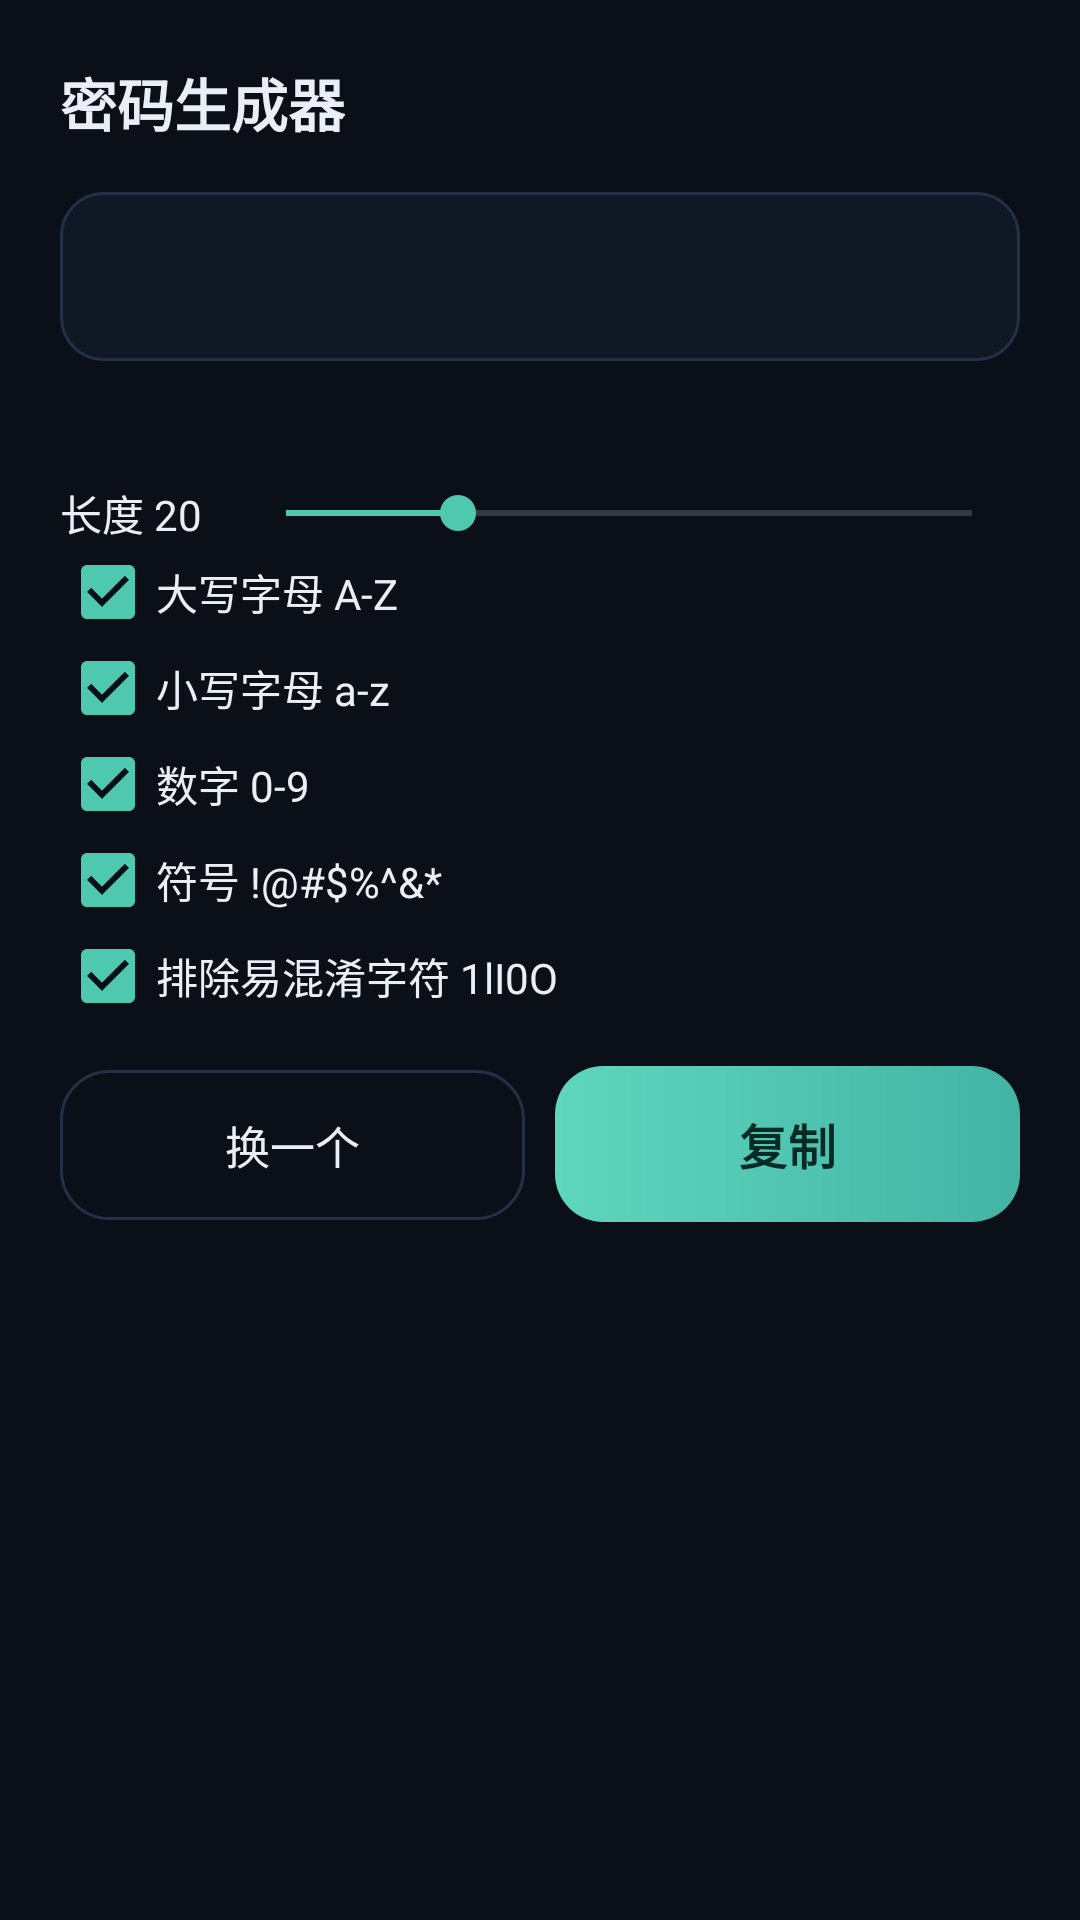

Android layout source for this screen:
<!-- AndroidManifest.xml: application theme AppTheme -->
<!-- res/layout/dialog_generator.xml -->
<?xml version="1.0" encoding="utf-8"?>
<ScrollView xmlns:android="http://schemas.android.com/apk/res/android"
    android:layout_width="match_parent"
    android:layout_height="wrap_content"
    android:background="@drawable/dialog_bg"
    android:paddingLeft="20dp"
    android:paddingTop="20dp"
    android:paddingRight="20dp"
    android:paddingBottom="16dp"
    android:scrollbars="none">

    <LinearLayout
        android:layout_width="match_parent"
        android:layout_height="wrap_content"
        android:orientation="vertical">

        <TextView
            android:layout_width="wrap_content"
            android:layout_height="wrap_content"
            android:text="密码生成器"
            android:textColor="@color/text"
            android:textSize="19sp"
            android:textStyle="bold" />

        <TextView
            android:id="@+id/genPassword"
            android:layout_width="match_parent"
            android:layout_height="wrap_content"
            android:layout_marginTop="16dp"
            android:background="@drawable/input_bg"
            android:fontFamily="monospace"
            android:padding="16dp"
            android:textColor="@color/accent"
            android:textIsSelectable="true"
            android:textSize="18sp" />

        <TextView
            android:id="@+id/genStrength"
            android:layout_width="match_parent"
            android:layout_height="wrap_content"
            android:layout_marginTop="8dp"
            android:textColor="@color/text_dim"
            android:textSize="12sp" />

        <LinearLayout
            android:layout_width="match_parent"
            android:layout_height="wrap_content"
            android:layout_marginTop="16dp"
            android:gravity="center_vertical"
            android:orientation="horizontal">

            <TextView
                android:id="@+id/genLengthLabel"
                android:layout_width="wrap_content"
                android:layout_height="wrap_content"
                android:text="长度 20"
                android:textColor="@color/text"
                android:textSize="14sp" />

            <SeekBar
                android:id="@+id/genLength"
                android:layout_width="0dp"
                android:layout_height="wrap_content"
                android:layout_weight="1"
                android:layout_marginLeft="12dp"
                android:max="48"
                android:progress="12" />
        </LinearLayout>

        <CheckBox
            android:id="@+id/cbUpper"
            android:layout_width="match_parent"
            android:layout_height="wrap_content"
            android:buttonTint="@color/accent"
            android:checked="true"
            android:text="大写字母 A-Z"
            android:textColor="@color/text" />

        <CheckBox
            android:id="@+id/cbLower"
            android:layout_width="match_parent"
            android:layout_height="wrap_content"
            android:buttonTint="@color/accent"
            android:checked="true"
            android:text="小写字母 a-z"
            android:textColor="@color/text" />

        <CheckBox
            android:id="@+id/cbDigits"
            android:layout_width="match_parent"
            android:layout_height="wrap_content"
            android:buttonTint="@color/accent"
            android:checked="true"
            android:text="数字 0-9"
            android:textColor="@color/text" />

        <CheckBox
            android:id="@+id/cbSymbols"
            android:layout_width="match_parent"
            android:layout_height="wrap_content"
            android:buttonTint="@color/accent"
            android:checked="true"
            android:text="符号 !@#$%^&amp;*"
            android:textColor="@color/text" />

        <CheckBox
            android:id="@+id/cbAmbiguous"
            android:layout_width="match_parent"
            android:layout_height="wrap_content"
            android:buttonTint="@color/accent"
            android:checked="true"
            android:text="排除易混淆字符 1lI0O"
            android:textColor="@color/text" />

        <LinearLayout
            android:layout_width="match_parent"
            android:layout_height="wrap_content"
            android:layout_marginTop="14dp"
            android:orientation="horizontal">

            <Button
                android:id="@+id/btnRegen"
                style="@style/GhostButton"
                android:layout_width="0dp"
                android:layout_height="wrap_content"
                android:layout_weight="1"
                android:text="换一个" />

            <Button
                android:id="@+id/btnCopyGen"
                style="@style/PrimaryButton"
                android:layout_width="0dp"
                android:layout_height="wrap_content"
                android:layout_marginLeft="10dp"
                android:layout_weight="1"
                android:text="复制" />
        </LinearLayout>
    </LinearLayout>
</ScrollView>
<!-- resources referenced by this layout -->
<resources>
  <color name="accent">#4EC9B0</color>
  <color name="text">#E9EEF8</color>
  <color name="text_dim">#8C97AC</color>
  <!-- drawable input_bg (drawable) -->
  <?xml version="1.0" encoding="utf-8"?>
  <shape xmlns:android="http://schemas.android.com/apk/res/android">
      <solid android:color="#101725" />
      <corners android:radius="14dp" />
      <stroke android:width="1dp" android:color="@color/stroke" />
  </shape>
  <style name="GhostButton">
          <item name="android:background">@drawable/btn_ghost</item>
          <item name="android:textColor">@color/text</item>
          <item name="android:textSize">15sp</item>
          <item name="android:minHeight">50dp</item>
          <item name="android:stateListAnimator">@null</item>
      </style>
  <style name="PrimaryButton">
          <item name="android:background">@drawable/btn_primary</item>
          <item name="android:textColor">#062B25</item>
          <item name="android:textSize">16sp</item>
          <item name="android:textStyle">bold</item>
          <item name="android:minHeight">52dp</item>
          <item name="android:stateListAnimator">@null</item>
          <item name="android:letterSpacing">0.03</item>
      </style>
  <style name="AppTheme" parent="@android:style/Theme.Material.NoActionBar">
          <item name="android:windowBackground">@color/bg</item>
          <item name="android:colorAccent">@color/accent</item>
          <item name="android:colorPrimary">@color/bg</item>
          <item name="android:colorPrimaryDark">@color/bg</item>
          <item name="android:colorControlNormal">@color/text_dim</item>
          <item name="android:statusBarColor">@color/bg</item>
          <item name="android:navigationBarColor">@color/bg</item>
          <item name="android:textColorPrimary">@color/text</item>
          <item name="android:textColorSecondary">@color/text_dim</item>
          <item name="android:textColorHint">@color/text_faint</item>
          <item name="android:windowLightStatusBar">false</item>
          <item name="android:windowNoTitle">true</item>
          <item name="android:fontFamily">sans-serif</item>
      </style>
  <color name="stroke">#243047</color>
  <!-- drawable btn_ghost (drawable) -->
  <?xml version="1.0" encoding="utf-8"?>
  <selector xmlns:android="http://schemas.android.com/apk/res/android">
      <item android:state_pressed="true">
          <shape>
              <solid android:color="#1A2433" />
              <corners android:radius="16dp" />
              <stroke android:width="1dp" android:color="@color/accent_dark" />
          </shape>
      </item>
      <item>
          <shape>
              <solid android:color="#00000000" />
              <corners android:radius="16dp" />
              <stroke android:width="1dp" android:color="@color/stroke" />
          </shape>
      </item>
  </selector>
  <!-- drawable btn_primary (drawable) -->
  <?xml version="1.0" encoding="utf-8"?>
  <shape xmlns:android="http://schemas.android.com/apk/res/android">
      <gradient
          android:angle="0"
          android:startColor="#5FD6BE"
          android:endColor="#43B4A4" />
      <corners android:radius="16dp" />
  </shape>
  <color name="bg">#0B0F17</color>
  <color name="text_faint">#5E6A7E</color>
  <color name="accent_dark">#2F8E7C</color>
</resources>
